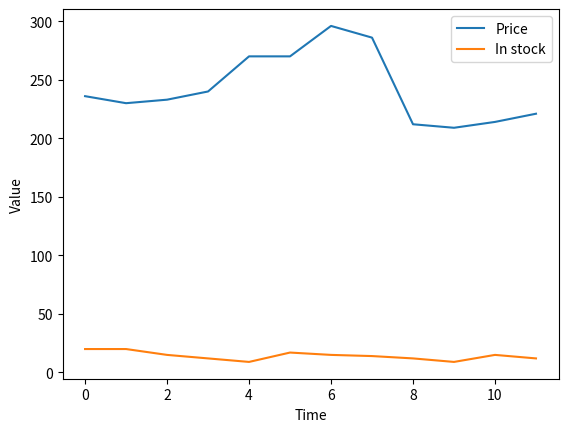

The script that saved this image:
# -*- coding: utf-8 -*-
"""Agent.ipynb

Automatically generated by Colab.

Original file is located at
    https://colab.research.google.com/<link-removed>
"""

import random
import math
import matplotlib.pyplot as plt

def argmaxall(gen):
    """Returns a list of all elements with the maximal value from the generator."""
    maxv = -math.inf
    maxvals = []
    for (e, v) in gen:
        if v > maxv:
            maxvals, maxv = [e], v
        elif v == maxv:
            maxvals.append(e)
    return maxvals

def argmaxe(gen):
    """Returns an element with the maximal value from the generator, chosen randomly if there are multiple."""
    return random.choice(argmaxall(gen))

def select_from_dist(item_prob_dist):
    """Returns a value from a probability distribution."""
    ranreal = random.random()
    cumulative_prob = 0.0
    for (it, prob) in item_prob_dist.items():
        cumulative_prob += prob
        if ranreal < cumulative_prob:
            return it
    raise RuntimeError(f"{item_prob_dist} is not a probability distribution")

class Displayable(object):
    """Class that uses 'display'."""
    max_display_level = 1   # can be overridden in subclasses or instances

    def display(self, level, *args, **nargs):
        """Print the arguments if level is less than or equal to the current max_display_level."""
        if level <= self.max_display_level:
            print(*args, **nargs)

class Plot_history(object):
    """Set up the plot for the history of price and number in stock."""
    def __init__(self, ag, env):
        self.ag = ag
        self.env = env
        plt.ion()  # interactive mode for real-time plotting
        plt.xlabel("Time")
        plt.ylabel("Value")

    def plot_env_hist(self):
        """Plot history of price and stock."""
        num = len(self.env.stock_history)
        plt.plot(range(num), self.env.price_history, label="Price")
        plt.plot(range(num), self.env.stock_history, label="In stock")
        plt.legend()

    def plot_agent_hist(self):
        """Plot history of buying."""
        num = len(self.ag.buy_history)
        plt.bar(range(1, num + 1), self.ag.buy_history, label="Bought")
        plt.legend()

class Agent(Displayable):
    def initial_action(self, percept):
        """Return the initial action."""
        return self.select_action(percept)  # same as select_action

    def select_action(self, percept):
        """Return the next action (and update internal state) given percept."""
        raise NotImplementedError("go")  # abstract method

class Environment(Displayable):
    def initial_percept(self):
        """Returns the initial percept for the agent."""
        raise NotImplementedError("initial_percept")  # abstract method

    def do(self, action):
        """Does the action (buy) and returns the next percept."""
        raise NotImplementedError("Environment.do")  # abstract method

class Simulate(Displayable):
    """Simulate the interaction between the agent and the environment for n time steps."""
    def __init__(self, agent, environment):
        self.agent = agent
        self.env = environment
        self.percept = self.env.initial_percept()
        self.percept_history = [self.percept]
        self.action_history = []

    def go(self, n):
        for i in range(n):
            action = self.agent.select_action(self.percept)
            print(f"i={i} action={action}")
            self.percept = self.env.do(action, i)
            print(f"      percept={self.percept}")

class SmartphoneEnv(Environment):
    price_delta = [0, 0, 0, 21, 0, 20, 0, -64, 0, 0, 23, 0, 0, 0, -35,
                  0, 76, 0, -41, 0, 0, 0, 21, 0, 5, 0, 5, 0, 0, 0, 5, 0, -15, 0, 5,
                  0, 5, 0, -115, 0, 115, 0, 5, 0, -15, 0, 5, 0, 5, 0, 0, 0, 5, 0,
                  -59, 0, 44, 0, 5, 0, 5, 0, 0, 0, 5, 0, -65, 50, 0, 5, 0, 5, 0, 0,
                  0, 5, 0]
    sd = 5  # noise standard deviation

    def __init__(self):
        self.time = 0
        self.stock = 20
        self.stock_history = []  # memory of the stock history
        self.price_history = []  # memory of the price history

    def initial_percept(self):
        """Return initial percept."""
        self.stock_history.append(self.stock)
        self.price = round(234 + self.sd * random.gauss(0, 1))
        self.price_history.append(self.price)
        return {'price': self.price, 'instock': self.stock}

    def do(self, action, time_unit):
        """Performs the action (buy) and returns percept consisting of price and instock."""
        used = select_from_dist({6: 0.1, 5: 0.1, 4: 0.1, 3: 0.3, 2: 0.2, 1: 0.2})
        bought = action['buy']
        self.stock = self.stock + bought - used
        self.stock_history.append(self.stock)
        self.time += 1
        self.price = round(self.price + self.price_delta[self.time % len(self.price_delta)]
                           + self.sd * random.gauss(0, 1))  # price fluctuates
        self.price_history.append(self.price)
        return {'price': self.price, 'instock': self.stock}

class SmartphoneAgent(Agent):
    def __init__(self):
        self.spent = 0
        percept = env.initial_percept()
        self.ave = self.last_price = percept['price']
        self.instock = percept['instock']
        self.buy_history = []

    def select_action(self, percept):
        """Returns next action to carry out."""
        self.last_price = percept['price']
        self.ave = self.ave + (self.last_price - self.ave) * 0.05  # smooth average
        self.instock = percept['instock']
        if self.last_price < 0.8 * self.ave and self.instock < 60:
            tobuy = 48  # order 48 units if price is 20% below average and stock is below 60
        elif self.instock < 12:
            tobuy = 12  # order 12 units if stock is below 12
        else:
            tobuy = 0  # no order if none of the conditions are met
        self.spent += tobuy * self.last_price
        self.buy_history.append(tobuy)
        return {'buy': tobuy}

# Initialize environment and agent
env = SmartphoneEnv()
ag = SmartphoneAgent()

# Simulate the environment and agent interaction
sim = Simulate(ag, env)
sim.go(10)  # Simulate for 10 time steps

# Display the results
print(f"Average spent per time step: {ag.spent / env.time}")

# Plot the results
plot_history = Plot_history(ag, env)
plot_history.plot_env_hist()
plt.show()  # Show the plot